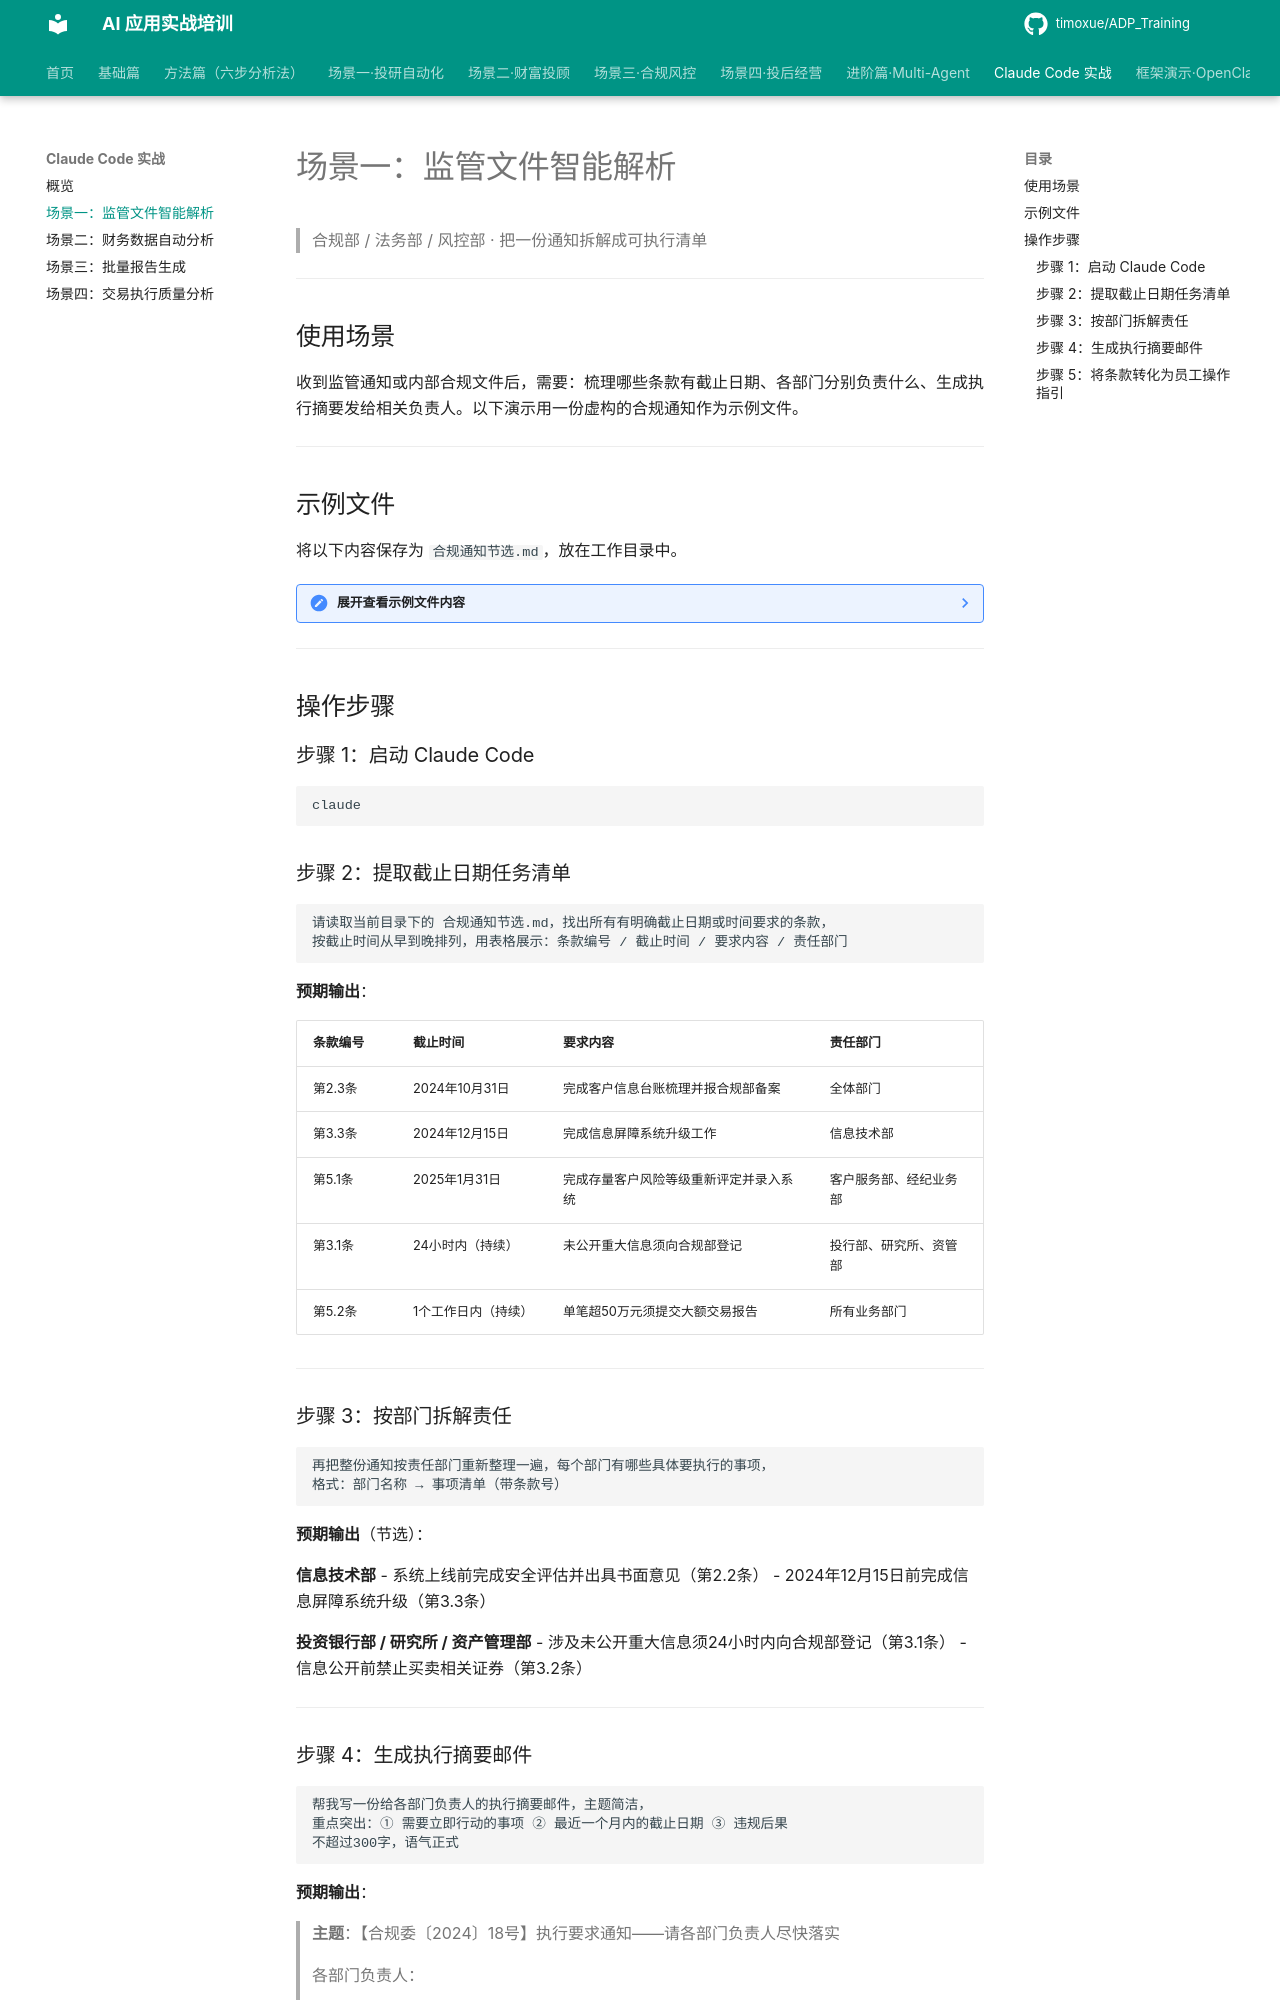

repository: timoxue/ADP_Training · page: 08-claude-code/demo1-document-analysis/index.html · generator: mkdocs

# 场景一：监管文件智能解析

> 合规部 / 法务部 / 风控部 · 把一份通知拆解成可执行清单

---

## 使用场景

收到监管通知或内部合规文件后，需要：梳理哪些条款有截止日期、各部门分别负责什么、生成执行摘要发给相关负责人。以下演示用一份虚构的合规通知作为示例文件。

---

## 示例文件

将以下内容保存为 `合规通知节选.md`，放在工作目录中。

??? note "展开查看示例文件内容"

    ```markdown
    # 关于进一步加强证券公司信息安全与合规管理工作的通知

    **发文机关**：公司合规管理委员会
    **文号**：合规委〔2024〕18号
    **发文日期**：2024年9月10日
    **执行部门**：全体业务及职能部门

    ## 一、总体要求

    各部门须严格落实"合规经营、风险可控"原则，将合规管理工作纳入日常业务流程。各部门负责人为本部门合规管理第一责任人，须于每季度末向合规部提交合规自查报告。

    ## 二、客户信息保护

    **第2.1条** 任何部门及员工不得将客户身份信息、账户信息、交易记录以任何形式对外传输或存储于未经审批的第三方系统。违规者将依据《员工行为准则》第十二条处理，情节严重的移送监管机关。

    **第2.2条** 涉及客户数据的系统上线前，须由信息技术部完成安全评估并出具书面意见，合规部复核后方可投入使用。评估周期不少于10个工作日。

    **第2.3条** 各部门应于**2024年10月31日前**完成客户信息台账梳理，并报合规部备案。超期未报的，依规对部门负责人进行通报批评。

    ## 三、内幕信息管理

    **第3.1条** 投资银行部、研究所及资产管理部人员涉及未公开重大信息时，须在24小时内向合规部进行信息登记，登记表格见附件一。

    **第3.2条** 上述部门人员在信息公开前，不得买卖相关证券，其直系亲属同样受此约束。合规部将对上述人员账户实施动态监控。

    **第3.3条** 各部门应建立物理或逻辑隔离措施，防止内幕信息跨部门流转。信息技术部须于**2024年12月15日前**完成信息屏障系统升级工作。

    ## 四、员工行为管理

    **第4.1条** 员工从事与公司业务存在竞争关系的兼职活动，须事先获得人力资源部及合规部双重审批。未经审批擅自从事兼职的，一经发现立即终止劳动合同。

    **第4.2条** 员工接受客户赠礼的价值上限为**500元/次，年累计不超过2000元**，超出部分须上缴公司，并在礼品登记系统中如实填报。

    **第4.3条** 禁止使用个人社交媒体账号发布与公司业务相关的市场分析、投资建议等内容。违规发布须在合规部要求的时限内删除，并接受相应处分。

    ## 五、反洗钱管理

    **第5.1条** 客户服务部、经纪业务部须对存量客户进行风险等级重新评定，评定结果于**2025年1月31日前**录入系统。高风险客户须进行加强型尽职调查（EDD）。

    **第5.2条** 单笔交易超过人民币**50万元**或等值外币的，须在交易完成后1个工作日内完成大额交易报告。

    **第5.3条** 员工发现可疑交易须第一时间向合规部报告，不得向客户或任何第三方透露已提交可疑交易报告的事实。

    ## 六、检查与问责

    **第6.1条** 合规部将于每年第一季度开展年度合规专项检查，各部门须配合提供相关材料，不得拒绝或阻挠。

    **第6.2条** 检查发现的问题，相关部门须在30个工作日内完成整改并提交整改报告。逾期未整改的，将对部门负责人予以扣分处理，并纳入年度绩效考核。

    **第6.3条** 本通知自发文之日起执行，解释权归合规管理委员会。
    ```

---

## 操作步骤

### 步骤 1：启动 Claude Code

```bash
claude
```

### 步骤 2：提取截止日期任务清单

```
请读取当前目录下的 合规通知节选.md，找出所有有明确截止日期或时间要求的条款，
按截止时间从早到晚排列，用表格展示：条款编号 / 截止时间 / 要求内容 / 责任部门
```

**预期输出**：

| 条款编号 | 截止时间 | 要求内容 | 责任部门 |
|---------|---------|---------|---------|
| 第2.3条 | 2024年10月31日 | 完成客户信息台账梳理并报合规部备案 | 全体部门 |
| 第3.3条 | 2024年12月15日 | 完成信息屏障系统升级工作 | 信息技术部 |
| 第5.1条 | 2025年1月31日 | 完成存量客户风险等级重新评定并录入系统 | 客户服务部、经纪业务部 |
| 第3.1条 | 24小时内（持续） | 未公开重大信息须向合规部登记 | 投行部、研究所、资管部 |
| 第5.2条 | 1个工作日内（持续） | 单笔超50万元须提交大额交易报告 | 所有业务部门 |

---
